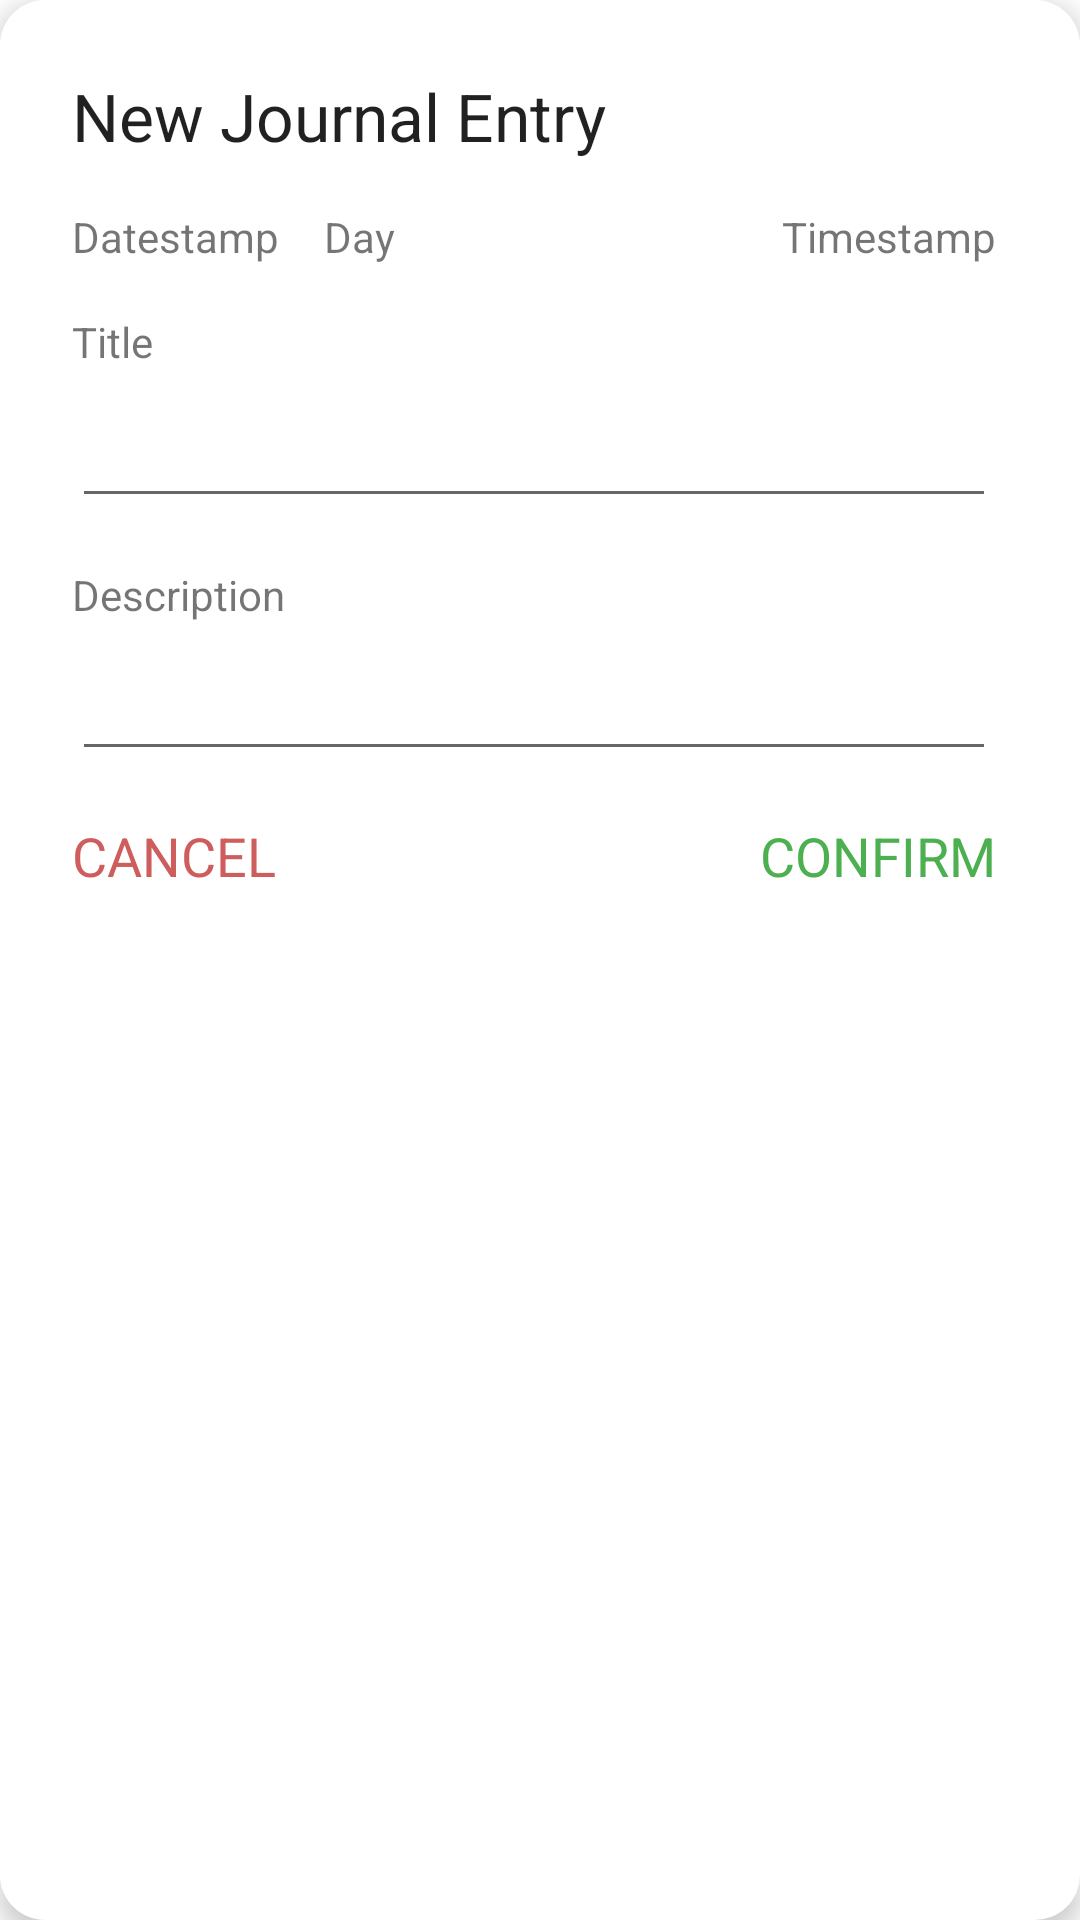

This screen was rendered from an Android layout file. Write that file and the resources it references.
<!-- AndroidManifest.xml: application theme AppTheme -->
<!-- res/layout/new_journal_entry_dialogue.xml -->
<?xml version="1.0" encoding="utf-8"?>
<androidx.constraintlayout.widget.ConstraintLayout xmlns:android="http://schemas.android.com/apk/res/android"
    xmlns:app="http://schemas.android.com/apk/res-auto"
    xmlns:tools="http://schemas.android.com/tools"
    android:layout_width="385dp"
    android:layout_height="wrap_content"
    android:background="@drawable/card_background"
    android:elevation="5dp"
    android:padding="16dp">


    <EditText
        android:id="@+id/dialog_title"
        android:layout_width="0dp"
        android:layout_height="wrap_content"

        android:layout_marginTop="8dp"
        android:layout_marginEnd="12dp"
        app:layout_constraintEnd_toEndOf="parent"
        app:layout_constraintHorizontal_bias="0.125"
        app:layout_constraintStart_toStartOf="@+id/textView5"
        app:layout_constraintTop_toBottomOf="@+id/textView5" />

    <EditText
        android:id="@+id/dialog_description"
        android:layout_width="0dp"
        android:layout_height="wrap_content"

        android:layout_marginTop="8dp"
        android:layout_marginEnd="12dp"
        app:layout_constraintEnd_toEndOf="parent"
        app:layout_constraintStart_toStartOf="@+id/textView9"
        app:layout_constraintTop_toBottomOf="@+id/textView9" />

    <TextView
        android:id="@+id/textView4"
        android:layout_width="wrap_content"
        android:layout_height="wrap_content"
        android:layout_marginStart="8dp"
        android:layout_marginTop="8dp"
        android:text="New Journal Entry"
        android:textAppearance="@style/TextAppearance.AppCompat.Large"
        app:layout_constraintEnd_toEndOf="parent"
        app:layout_constraintHorizontal_bias="0.0"
        app:layout_constraintStart_toStartOf="parent"
        app:layout_constraintTop_toTopOf="parent" />

    <TextView
        android:id="@+id/textView5"
        android:layout_width="wrap_content"
        android:layout_height="wrap_content"
        android:layout_marginTop="16dp"
        android:text="Title"
        android:textAppearance="@style/TextAppearance.AppCompat.Small"
        app:layout_constraintStart_toStartOf="@+id/textView4"
        app:layout_constraintTop_toBottomOf="@+id/DialogDateStamp" />

    <TextView
        android:id="@+id/DialogDateStamp"
        android:layout_width="wrap_content"
        android:layout_height="wrap_content"
        android:layout_marginTop="16dp"
        android:text="Datestamp"
        android:textAppearance="@style/TextAppearance.AppCompat.Small"
        app:layout_constraintStart_toStartOf="@+id/textView4"
        app:layout_constraintTop_toBottomOf="@+id/textView4" />

    <TextView
        android:id="@+id/DialogTimestamp"
        android:layout_width="wrap_content"
        android:layout_height="wrap_content"
        android:layout_marginTop="16dp"
        android:layout_marginEnd="12dp"
        android:text="Timestamp"
        android:textAppearance="@style/TextAppearance.AppCompat.Small"
        app:layout_constraintEnd_toEndOf="parent"
        app:layout_constraintTop_toBottomOf="@+id/textView4" />

    <TextView
        android:id="@+id/textView9"
        android:layout_width="wrap_content"
        android:layout_height="wrap_content"
        android:layout_marginTop="16dp"
        android:text="Description"
        android:textAppearance="@style/TextAppearance.AppCompat.Small"
        app:layout_constraintStart_toStartOf="@+id/textView5"
        app:layout_constraintTop_toBottomOf="@+id/dialog_title" />

    <TextView
        android:id="@+id/ConfirmButton"
        android:layout_width="wrap_content"
        android:layout_height="wrap_content"
        android:layout_marginTop="16dp"
        android:layout_marginEnd="12dp"
        android:text="CONFIRM"
        android:textAppearance="@style/TextAppearance.AppCompat.Medium"
        android:textColor="#4CAF50"
        app:layout_constraintEnd_toEndOf="parent"
        app:layout_constraintTop_toBottomOf="@+id/dialog_description" />

    <TextView
        android:id="@+id/CancelButton"
        android:layout_width="wrap_content"
        android:layout_height="wrap_content"
        android:layout_marginStart="8dp"
        android:layout_marginTop="16dp"
        android:text="CANCEL"
        android:textAppearance="@style/TextAppearance.AppCompat.Medium"
        android:textColor="#D8C54040"
        app:layout_constraintStart_toStartOf="parent"
        app:layout_constraintTop_toBottomOf="@+id/dialog_description" />

    <TextView
        android:id="@+id/DialogDay"
        android:layout_width="wrap_content"
        android:layout_height="wrap_content"
        android:layout_marginStart="15dp"
        android:text="Day"
        app:layout_constraintBottom_toBottomOf="@+id/DialogDateStamp"
        app:layout_constraintStart_toEndOf="@+id/DialogDateStamp"
        app:layout_constraintTop_toTopOf="@+id/DialogDateStamp" />

</androidx.constraintlayout.widget.ConstraintLayout>
<!-- resources referenced by this layout -->
<resources>
  <!-- drawable card_background (drawable-mdpi) -->
  <?xml version="1.0" encoding="utf-8"?>
  <shape xmlns:android="http://schemas.android.com/apk/res/android">
      <solid android:color = "#FFFFFF"/>
      <corners android:radius = "15dp"/>
  
  </shape>
</resources>
